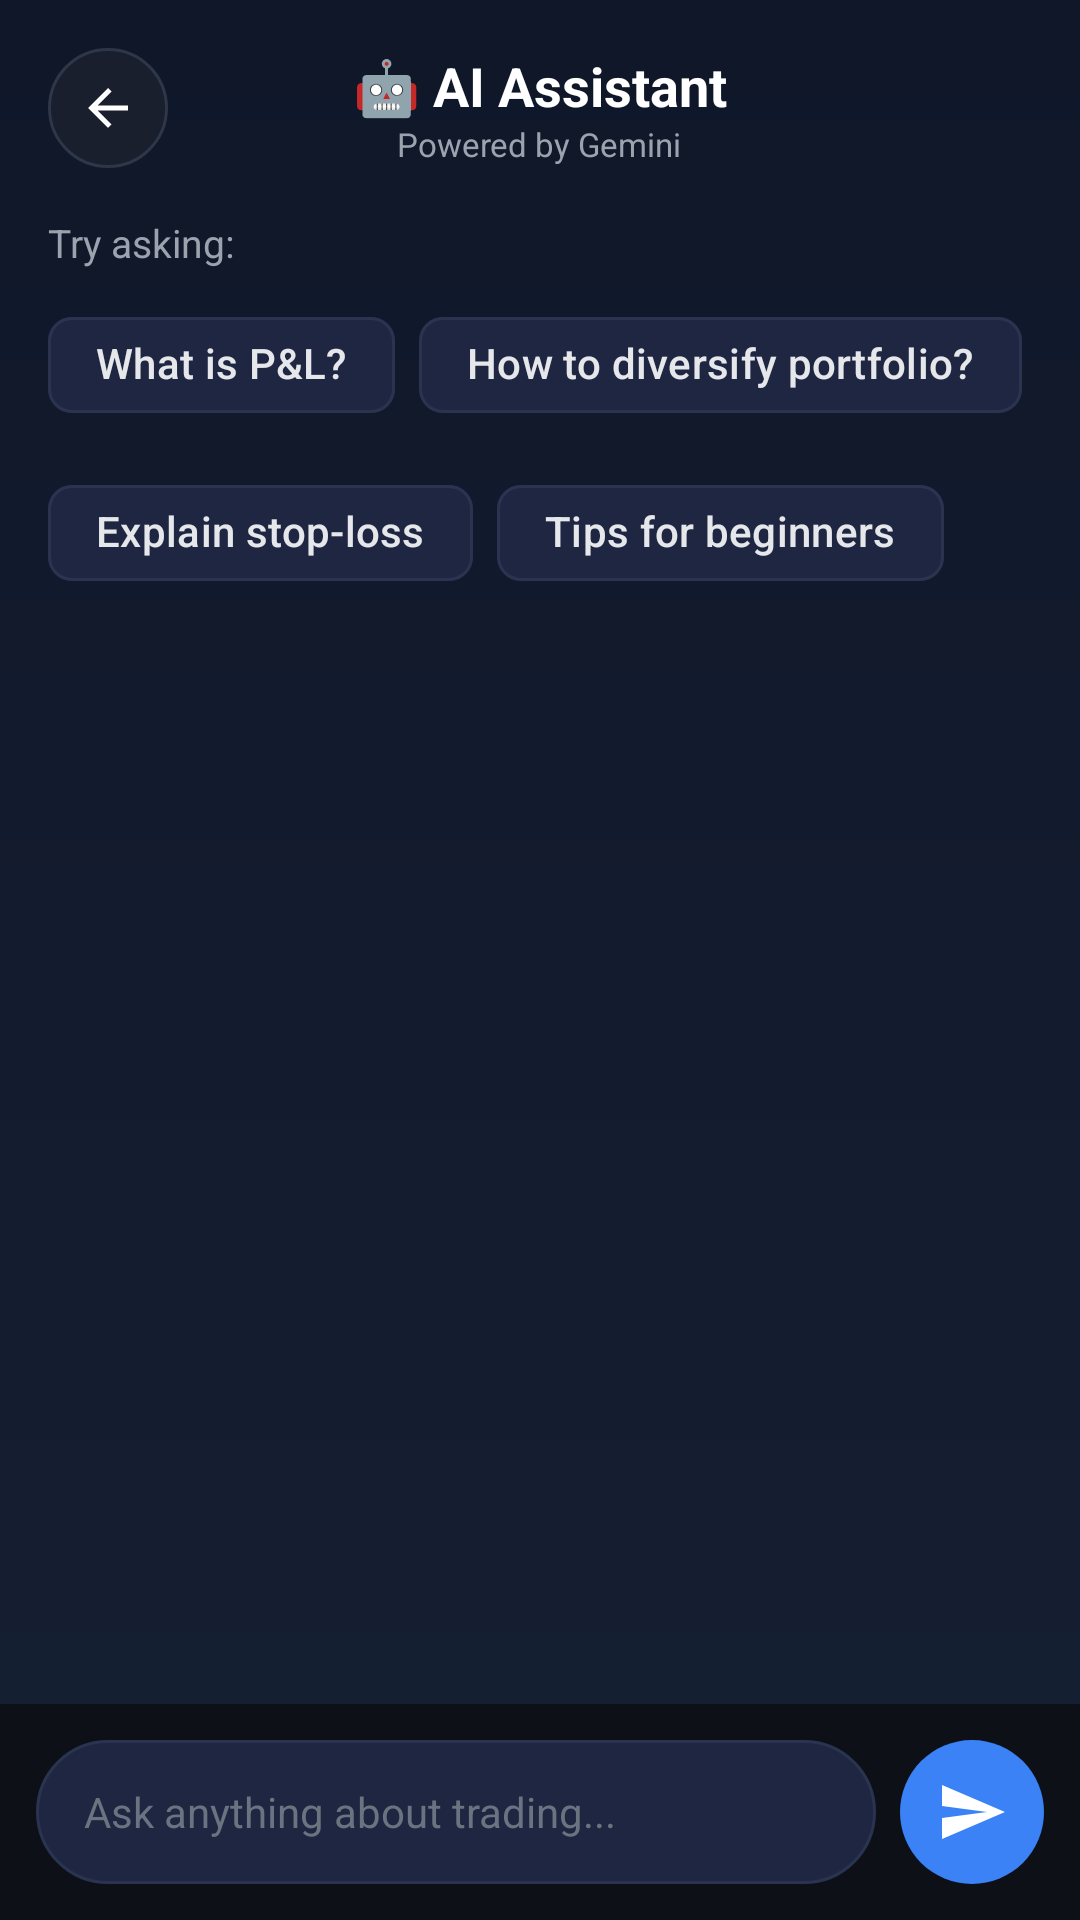

The Android layout XML behind this screen, and the referenced resources:
<!-- AndroidManifest.xml: application theme Theme.RiskCraft -->
<!-- res/layout/activity_gemini_chat.xml -->
<?xml version="1.0" encoding="utf-8"?>

<LinearLayout xmlns:android="http://schemas.android.com/apk/res/android"
    xmlns:app="http://schemas.android.com/apk/res-auto"
    android:layout_width="match_parent"
    android:layout_height="match_parent"
    android:orientation="vertical"
    android:background="@drawable/gradient_bg">

    
    <RelativeLayout
        android:layout_width="match_parent"
        android:layout_height="wrap_content"
        android:padding="16dp">

        <ImageView
            android:id="@+id/backBtn"
            android:layout_width="40dp"
            android:layout_height="40dp"
            android:layout_alignParentStart="true"
            android:layout_centerVertical="true"
            android:background="@drawable/circle_bg"
            android:padding="10dp"
            android:src="@drawable/ic_back_arrow"
            app:tint="@color/text_primary" />

        <LinearLayout
            android:layout_width="wrap_content"
            android:layout_height="wrap_content"
            android:layout_centerInParent="true"
            android:orientation="vertical"
            android:gravity="center">

            <TextView
                android:layout_width="wrap_content"
                android:layout_height="wrap_content"
                android:text="🤖 AI Assistant"
                android:textColor="@color/text_primary"
                android:textSize="18sp"
                android:textStyle="bold" />

            <TextView
                android:layout_width="wrap_content"
                android:layout_height="wrap_content"
                android:text="Powered by Gemini"
                android:textColor="@color/text_secondary"
                android:textSize="11sp" />
        </LinearLayout>
    </RelativeLayout>

    
    <LinearLayout
        android:id="@+id/suggestionsContainer"
        android:layout_width="match_parent"
        android:layout_height="wrap_content"
        android:orientation="vertical"
        android:paddingHorizontal="16dp"
        android:paddingBottom="8dp"
        android:visibility="visible">

        <TextView
            android:layout_width="wrap_content"
            android:layout_height="wrap_content"
            android:text="Try asking:"
            android:textColor="@color/text_secondary"
            android:textSize="13sp"
            android:layout_marginBottom="8dp" />

        <com.google.android.material.chip.ChipGroup
            android:id="@+id/chipGroup"
            android:layout_width="match_parent"
            android:layout_height="wrap_content">

            <com.google.android.material.chip.Chip
                android:id="@+id/chip1"
                style="@style/Widget.Material3.Chip.Suggestion"
                android:layout_width="wrap_content"
                android:layout_height="wrap_content"
                android:text="What is P&amp;L?"
                android:textColor="#E5E7EB"
                app:chipBackgroundColor="#1E2642"
                app:chipStrokeColor="#2A3450"
                app:chipStrokeWidth="1dp" />

            <com.google.android.material.chip.Chip
                android:id="@+id/chip2"
                style="@style/Widget.Material3.Chip.Suggestion"
                android:layout_width="wrap_content"
                android:layout_height="wrap_content"
                android:text="How to diversify portfolio?"
                android:textColor="#E5E7EB"
                app:chipBackgroundColor="#1E2642"
                app:chipStrokeColor="#2A3450"
                app:chipStrokeWidth="1dp" />

            <com.google.android.material.chip.Chip
                android:id="@+id/chip3"
                style="@style/Widget.Material3.Chip.Suggestion"
                android:layout_width="wrap_content"
                android:layout_height="wrap_content"
                android:text="Explain stop-loss"
                android:textColor="#E5E7EB"
                app:chipBackgroundColor="#1E2642"
                app:chipStrokeColor="#2A3450"
                app:chipStrokeWidth="1dp" />

            <com.google.android.material.chip.Chip
                android:id="@+id/chip4"
                style="@style/Widget.Material3.Chip.Suggestion"
                android:layout_width="wrap_content"
                android:layout_height="wrap_content"
                android:text="Tips for beginners"
                android:textColor="#E5E7EB"
                app:chipBackgroundColor="#1E2642"
                app:chipStrokeColor="#2A3450"
                app:chipStrokeWidth="1dp" />
        </com.google.android.material.chip.ChipGroup>
    </LinearLayout>

    
    <androidx.recyclerview.widget.RecyclerView
        android:id="@+id/chatRecyclerView"
        android:layout_width="match_parent"
        android:layout_height="0dp"
        android:layout_weight="1"
        android:clipToPadding="false"
        android:padding="12dp" />

    
    <TextView
        android:id="@+id/typingIndicator"
        android:layout_width="wrap_content"
        android:layout_height="wrap_content"
        android:text="AI is thinking..."
        android:textColor="@color/text_secondary"
        android:textSize="12sp"
        android:paddingHorizontal="20dp"
        android:paddingBottom="4dp"
        android:visibility="gone" />

    
    <LinearLayout
        android:layout_width="match_parent"
        android:layout_height="wrap_content"
        android:orientation="horizontal"
        android:gravity="center_vertical"
        android:padding="12dp"
        android:background="#0D1117">

        <EditText
            android:id="@+id/chatInput"
            android:layout_width="0dp"
            android:layout_height="48dp"
            android:layout_weight="1"
            android:background="@drawable/chat_input_bg"
            android:hint="Ask anything about trading..."
            android:textColorHint="#6B7280"
            android:textColor="@color/text_primary"
            android:textSize="14sp"
            android:paddingHorizontal="16dp"
            android:inputType="textMultiLine"
            android:maxLines="3"
            android:imeOptions="actionSend"
            android:layout_marginEnd="8dp" />

        <ImageView
            android:id="@+id/sendBtn"
            android:layout_width="48dp"
            android:layout_height="48dp"
            android:background="@drawable/send_btn_bg"
            android:padding="12dp"
            android:src="@drawable/ic_send"
            app:tint="@color/text_primary"
            android:contentDescription="Send" />
    </LinearLayout>
</LinearLayout>
<!-- resources referenced by this layout -->
<resources>
  <color name="text_primary">#FFFFFF</color>
  <color name="text_secondary">#9CA3AF</color>
  <!-- drawable chat_input_bg (drawable) -->
  <?xml version="1.0" encoding="utf-8"?>
  
  <shape xmlns:android="http://schemas.android.com/apk/res/android">
      <corners android:radius="24dp" />
      <solid android:color="#1E2642" />
      <stroke
          android:width="1dp"
          android:color="#2A3450" />
  </shape>
  <!-- drawable circle_bg (drawable) -->
  <?xml version="1.0" encoding="utf-8"?>
  
  <shape xmlns:android="http://schemas.android.com/apk/res/android">
      <solid android:color="#1A1F2E"/>
      <corners android:radius="50dp"/>
      <stroke android:width="1dp" android:color="#2D3748"/>
  </shape>
  <!-- drawable gradient_bg (drawable) -->
  <?xml version="1.0" encoding="utf-8"?>
  
  <shape xmlns:android="http://schemas.android.com/apk/res/android">
      <gradient
          android:startColor="#0F1729"
          android:centerColor="#131B2E"
          android:endColor="#162033"
          android:angle="270" />
  </shape>
  <!-- drawable ic_back_arrow (drawable) -->
  <?xml version="1.0" encoding="utf-8"?>
  
  <vector xmlns:android="http://schemas.android.com/apk/res/android"
      android:width="24dp"
      android:height="24dp"
      android:viewportWidth="24"
      android:viewportHeight="24">
      <path
          android:pathData="M20,11H7.83L13.42,5.41L12,4L4,12L12,20L13.41,18.59L7.83,13H20V11Z"
          android:fillColor="#FFFFFF"/>
  </vector>
  <!-- drawable ic_send (drawable) -->
  <?xml version="1.0" encoding="utf-8"?>
  
  <vector xmlns:android="http://schemas.android.com/apk/res/android"
      android:width="24dp"
      android:height="24dp"
      android:viewportWidth="24"
      android:viewportHeight="24">
      <path
          android:fillColor="#FFFFFF"
          android:pathData="M2.01,21L23,12 2.01,3 2,10l15,2 -15,2z" />
  </vector>
  <!-- drawable send_btn_bg (drawable) -->
  <?xml version="1.0" encoding="utf-8"?>
  
  <shape xmlns:android="http://schemas.android.com/apk/res/android"
      android:shape="oval">
      <solid android:color="#3B82F6" />
  </shape>
  <style name="Theme.RiskCraft" parent="Base.Theme.RiskCraft" />
  <style name="Base.Theme.RiskCraft" parent="Theme.Material3.DayNight.NoActionBar">
          <item name="colorPrimary">@color/accent_primary</item>
          <item name="colorPrimaryVariant">@color/accent_primary_light</item>
          <item name="colorOnPrimary">@color/white</item>
          <item name="colorSecondary">@color/accent_secondary</item>
          <item name="android:windowBackground">@color/bg_primary</item>
          <item name="android:statusBarColor">@color/bg_primary</item>
          <item name="android:navigationBarColor">@color/bg_primary</item>
          <item name="android:windowLightStatusBar">false</item>
      </style>
  <color name="accent_primary">#7C3AED</color>
  <color name="accent_primary_light">#A78BFA</color>
  <color name="white">#FFFFFF</color>
  <color name="accent_secondary">#06B6D4</color>
  <color name="bg_primary">#0F1729</color>
</resources>
